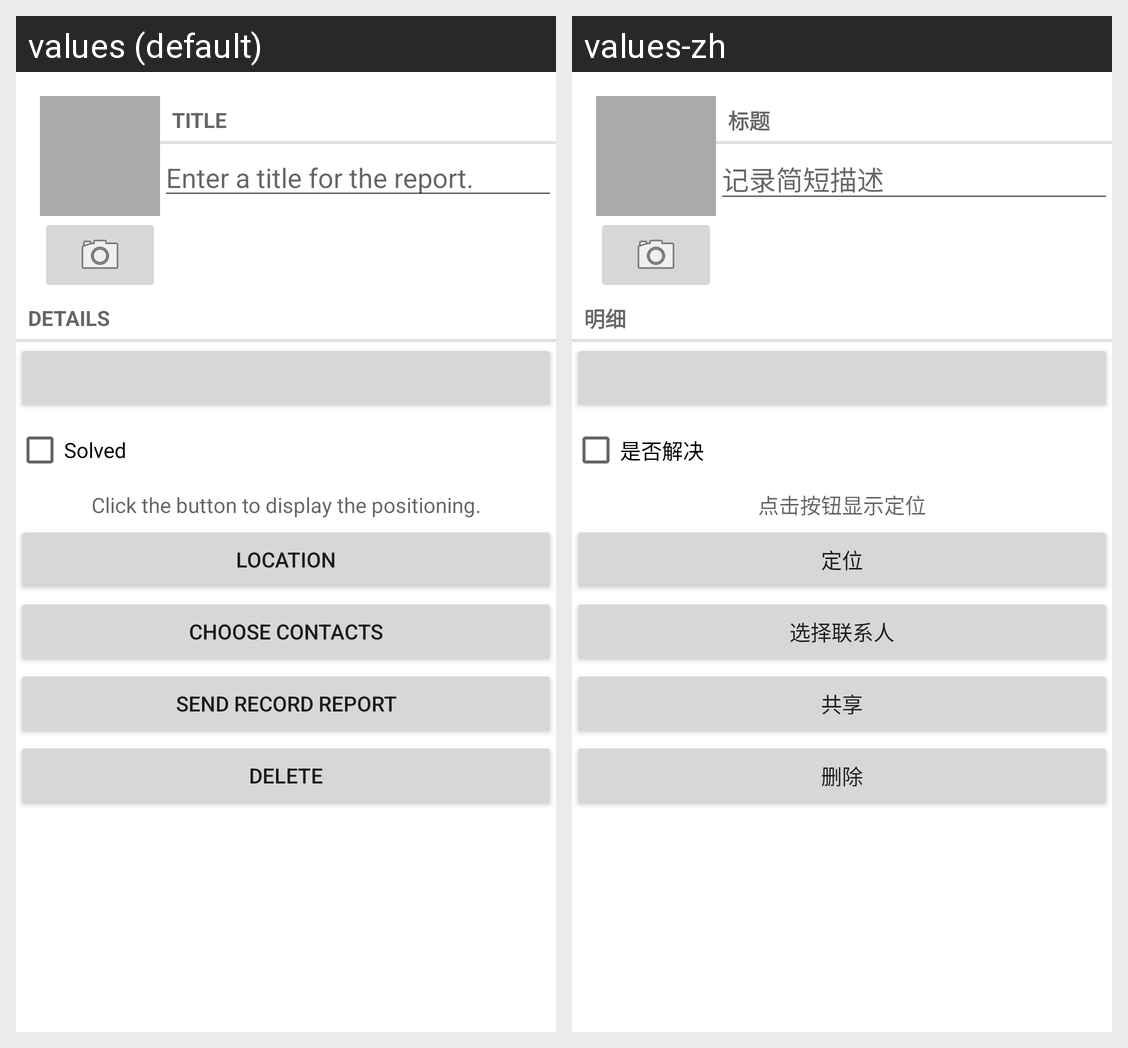

The same Android screen rendered under two of its app's locales, left to right. List the strings drawn on it with the default value and each locale's translation.
Android screen res/layout/fragment_record.xml rendered under 2 locales, left to right: values (default), values-zh. Device: Nexus 5 (rendered at 1080×1920; each locale shown at half size, 540×960, under a caption strip naming it); theme AppTheme.
Strings drawn on this screen, with the default value and each locale's value (text and hints the layout hard-codes, and strings that could not be matched under every locale, appear in the picture but are not listed):

record_title_label
  values: Title
  values-zh: 标题

record_title_hint
  values: Enter a title for the report.
  values-zh: 记录简短描述

record_details_label
  values: Details
  values-zh: 明细

record_solved_label
  values: Solved
  values-zh: 是否解决

record_location_hint
  values: Click the button to display the positioning.
  values-zh: 点击按钮显示定位

record_location
  values: Location
  values-zh: 定位

record_contacts_text
  values: Choose Contacts
  values-zh: 选择联系人

record_report_text
  values: Send Record Report
  values-zh: 共享

delete_record
  values: Delete
  values-zh: 删除
